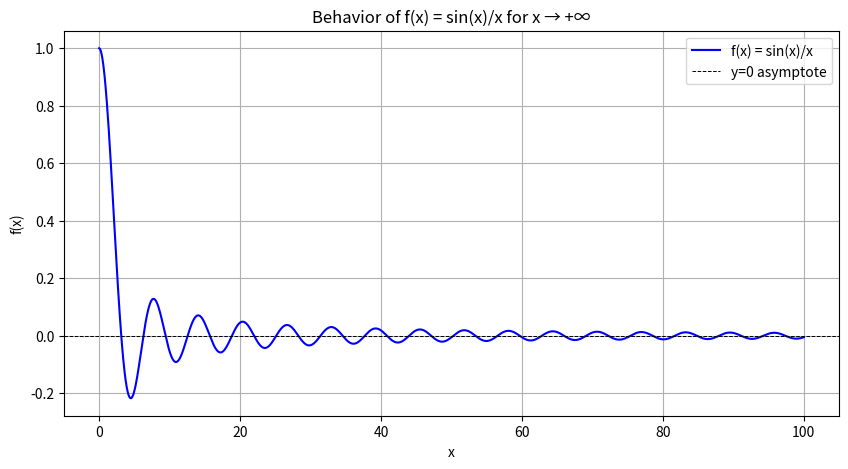
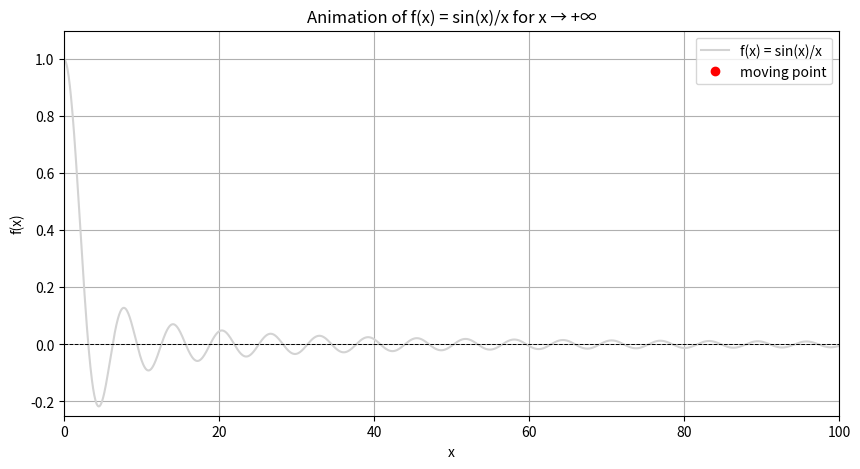

These figures' Python source, in order:
import numpy as np
import matplotlib.pyplot as plt
from matplotlib.animation import FuncAnimation

# X values
x = np.linspace(0.01, 100, 2000)  # zaczynamy od 0.01, aby uniknąć dzielenia przez zero
y = np.sin(x)/x

# -----------------------
# 1️⃣ Static Plot
# -----------------------
plt.figure(figsize=(10,5))
plt.plot(x, y, color='blue', label='f(x) = sin(x)/x')
plt.axhline(0, color='black', linestyle='--', linewidth=0.7, label='y=0 asymptote')
plt.title("Behavior of f(x) = sin(x)/x for x → +∞")
plt.xlabel("x")
plt.ylabel("f(x)")
plt.grid(True)
plt.legend()
plt.show()

# -----------------------
# 2️⃣ Animation
# -----------------------
fig, ax = plt.subplots(figsize=(10,5))
ax.set_xlim(0, 100)
ax.set_ylim(-0.25, 1.1)  # zakres y dopasowany do funkcji
ax.grid(True)
ax.set_title("Animation of f(x) = sin(x)/x for x → +∞")
ax.set_xlabel("x")
ax.set_ylabel("f(x)")

# Plot static function in background
ax.plot(x, y, color='lightgray', label='f(x) = sin(x)/x')
ax.axhline(0, color='black', linestyle='--', linewidth=0.7)
point, = ax.plot([], [], 'ro', label='moving point')
ax.legend()

# Frames for animation
frames = np.linspace(0.01, 100, 500)

def animate(i):
    xi = frames[i]
    yi = np.sin(xi)/xi
    point.set_data([xi], [yi])
    return point,

anim = FuncAnimation(fig, animate, frames=len(frames), interval=20, blit=False)
plt.show(block=True)
